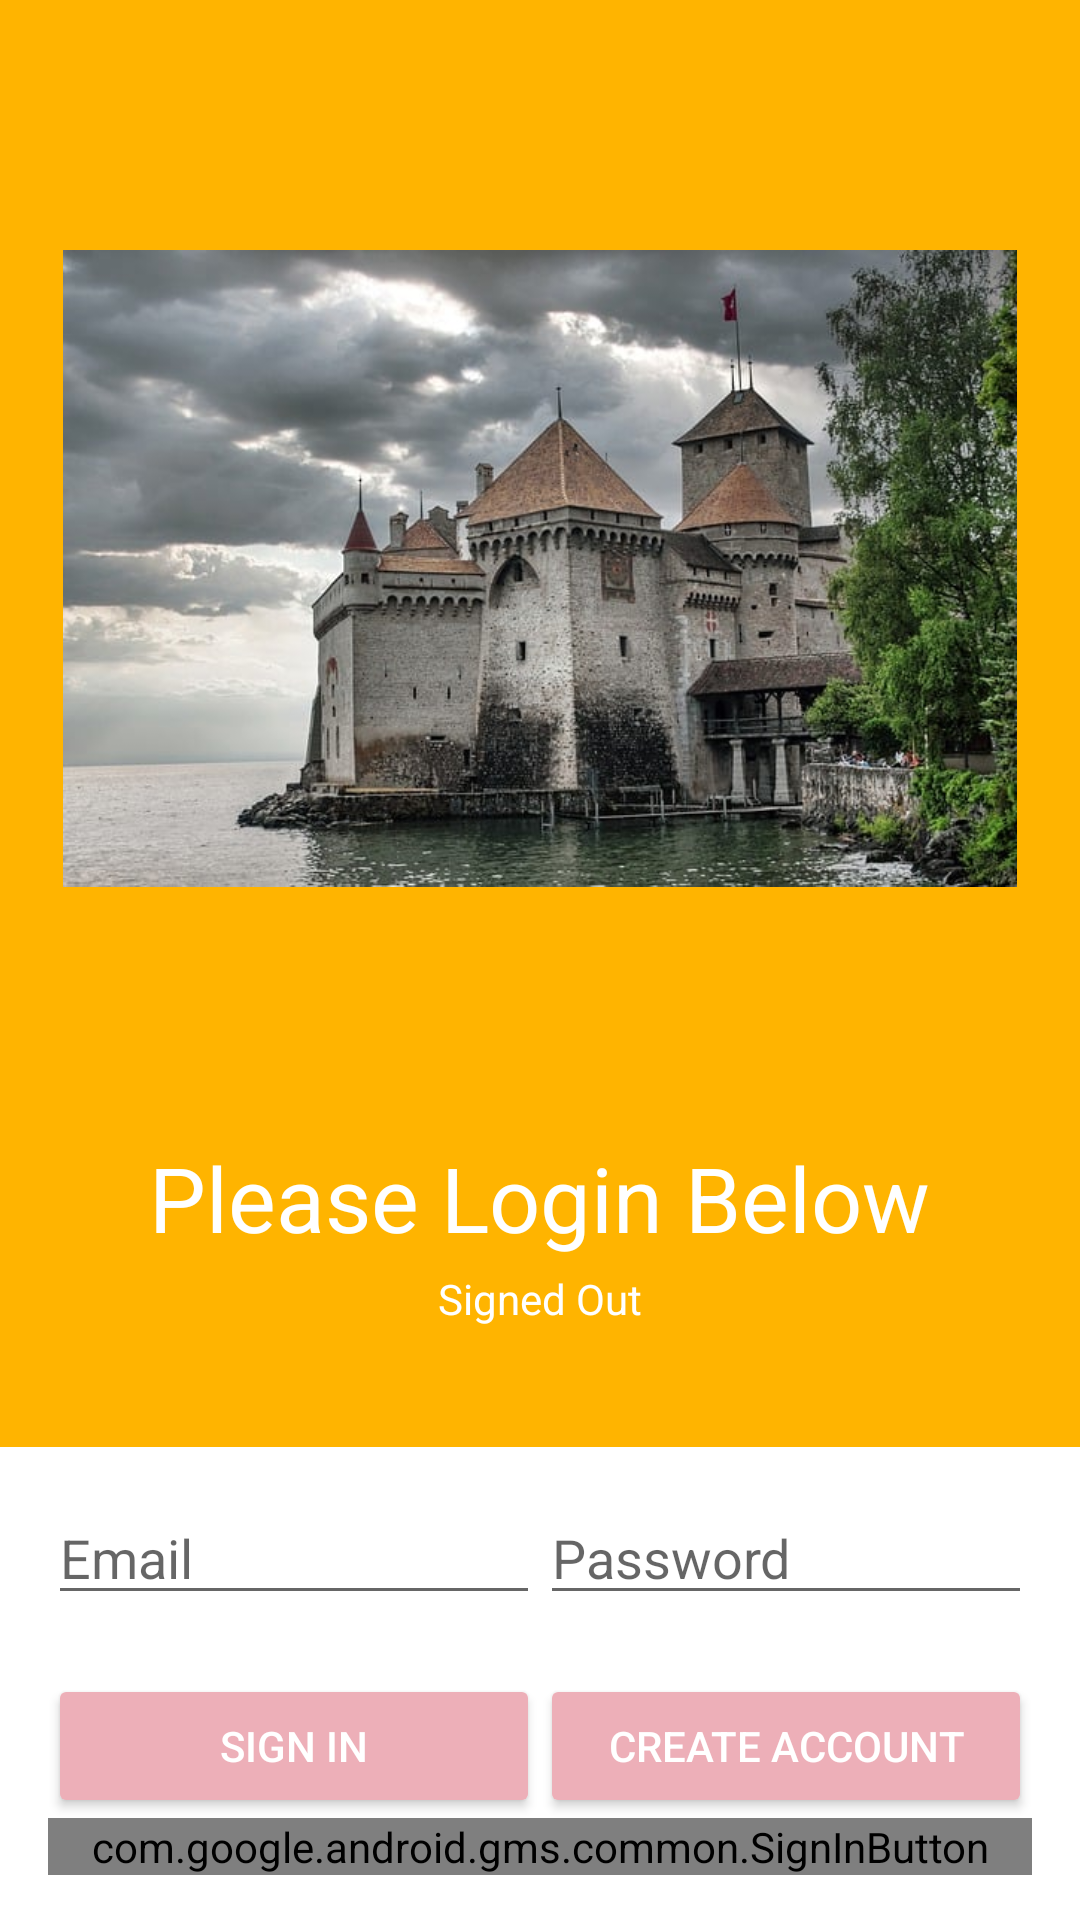

Here is an Android app screen rendered from its layout file. Give the layout XML and the strings, colors and styles it references.
<!-- AndroidManifest.xml: application theme Theme.HistoricalLandmarkDonation -->
<!-- res/layout/login.xml -->
<LinearLayout xmlns:android="http://schemas.android.com/apk/res/android"
    xmlns:tools="http://schemas.android.com/tools"
    android:id="@+id/login_layout"
    android:layout_width="match_parent"
    android:layout_height="match_parent"
    android:background="@color/grey_100"
    android:orientation="vertical"
    android:weightSum="4">


    <LinearLayout
        android:layout_width="match_parent"
        android:layout_height="10dp"
        android:layout_weight="3"
        android:gravity="center_horizontal"
        android:background="@color/color_primary"
        android:orientation="vertical">

        <ImageView
            android:id="@+id/icon"
            style="@style/ThemeOverlay.FirebaseIcon"
            android:layout_width="318dp"
            android:layout_height="379dp"
            android:contentDescription="@string/desc_firebase_lockup"
            android:src="@drawable/login_castle" />

        <TextView
            android:id="@+id/titleText"
            android:layout_width="wrap_content"
            android:layout_height="wrap_content"
            android:layout_marginBottom="@dimen/title_bottom_margin"
            android:text="@string/emailpassword_title_text"
            android:textColor="@color/colorWhite"
            android:theme="@style/ThemeOverlay.MyTitleText" />

        <TextView
            android:id="@+id/status"
            style="@style/ThemeOverlay.MyTextDetail"
            android:text="@string/signed_out"
            android:textColor="@color/colorWhite" />

        <TextView
            android:id="@+id/detail"
            style="@style/ThemeOverlay.MyTextDetail"
            tools:text="Firebase User ID: 123456789abc" />

    </LinearLayout>

    <RelativeLayout
        android:layout_width="match_parent"
        android:layout_height="0dp"
        android:layout_weight="1"
        android:background="@color/colorWhite"
        android:gravity="center_vertical">

        <LinearLayout
            android:id="@+id/emailPasswordFields"
            android:layout_width="match_parent"
            android:layout_height="61dp"
            android:orientation="horizontal"
            android:paddingLeft="16dp"
            android:paddingRight="16dp">

            <EditText
                android:id="@+id/fieldEmail"
                android:layout_width="0dp"
                android:layout_height="wrap_content"
                android:layout_weight="1"
                android:hint="@string/hint_email"
                android:inputType="textEmailAddress" />

            <EditText
                android:id="@+id/fieldPassword"
                android:layout_width="0dp"
                android:layout_height="wrap_content"
                android:layout_weight="1"
                android:hint="@string/hint_password"
                android:inputType="textPassword" />
        </LinearLayout>

        <LinearLayout
            android:id="@+id/emailPasswordButtons"
            android:layout_width="match_parent"
            android:layout_height="wrap_content"
            android:layout_below="@+id/emailPasswordFields"
            android:orientation="horizontal"
            android:paddingLeft="16dp"
            android:paddingRight="16dp">

            <Button
                android:id="@+id/emailSignInButton"
                style="@style/Widget.AppCompat.Button.Colored"
                android:layout_width="0dp"
                android:layout_height="wrap_content"
                android:layout_weight="1"
                android:text="@string/sign_in"
                android:theme="@style/ThemeOverlay.MyDarkButton" />

            <Button
                android:id="@+id/emailCreateAccountButton"
                style="@style/Widget.AppCompat.Button.Colored"
                android:layout_width="0dp"
                android:layout_height="wrap_content"
                android:layout_weight="1"
                android:text="@string/create_account"
                android:theme="@style/ThemeOverlay.MyDarkButton" />
        </LinearLayout>

        <LinearLayout
            android:layout_width="match_parent"
            android:layout_height="wrap_content"
            android:layout_below="@+id/emailPasswordButtons"
            android:orientation="horizontal"
            android:paddingLeft="16dp"
            android:paddingRight="16dp">

            <com.google.android.gms.common.SignInButton
                android:id="@+id/googleSignInButton"
                android:layout_width="0dp"
                android:layout_height="wrap_content"
                android:layout_weight="1" />
        </LinearLayout>

        <LinearLayout
            android:id="@+id/signedInButtons"
            android:layout_width="match_parent"
            android:layout_height="wrap_content"
            android:layout_centerInParent="true"
            android:orientation="horizontal"
            android:paddingLeft="16dp"
            android:paddingRight="16dp"
            android:visibility="gone"
            android:weightSum="2.0">

            <Button
                android:id="@+id/signOutButton"
                style="@style/Widget.AppCompat.Button.Colored"
                android:layout_width="0dp"
                android:layout_height="wrap_content"
                android:layout_weight="1.0"
                android:text="@string/sign_out"
                android:theme="@style/ThemeOverlay.MyDarkButton" />

            <Button
                android:id="@+id/verifyEmailButton"
                style="@style/Widget.AppCompat.Button.Colored"
                android:layout_width="0dp"
                android:layout_height="wrap_content"
                android:layout_weight="1.0"
                android:text="@string/verify_email"
                android:theme="@style/ThemeOverlay.MyDarkButton" />

        </LinearLayout>

    </RelativeLayout>

</LinearLayout>
<!-- resources referenced by this layout -->
<resources>
  <color name="colorWhite">#FFFFFF</color>
  <color name="color_primary">#FFB400</color>
  <color name="grey_100">#2196F3</color>
  <!-- drawable login_castle: png bitmap (drawable, 65920 bytes) -->
  <string name="create_account">Create Account</string>
  <string name="desc_firebase_lockup">Firebase logo and name</string>
  <string name="emailpassword_title_text">Please Login Below</string>
  <string name="hint_email">Email</string>
  <string name="hint_password">Password</string>
  <string name="sign_in">Sign In</string>
  <string name="sign_out">Sign Out</string>
  <string name="signed_out">Signed Out</string>
  <string name="verify_email">Verify Email</string>
  <style name="ThemeOverlay.FirebaseIcon" parent="Theme.HistoricalLandmarkDonation">
          <item name="android:layout_marginTop">@dimen/icon_top_margin</item>
          <item name="android:layout_marginBottom">@dimen/icon_bottom_margin</item>
      </style>
  <style name="ThemeOverlay.MyDarkButton" parent="ThemeOverlay.AppCompat.Dark">
          <item name="colorButtonNormal">@color/grey_500</item>
          <item name="colorAccent">@color/colorAccent</item>
          <item name="android:layout_marginRight">4dp</item>
          <item name="android:layout_marginLeft">4dp</item>
          <item name="android:textColor">@android:color/white</item>
      </style>
  <style name="ThemeOverlay.MyTextDetail" parent="Theme.HistoricalLandmarkDonation">
          <item name="android:layout_width">wrap_content</item>
          <item name="android:layout_height">wrap_content</item>
          <item name="android:fadeScrollbars">true</item>
          <item name="android:gravity">center</item>
          <item name="android:maxLines">5</item>
          <item name="android:padding">4dp</item>
          <item name="android:scrollbars">vertical</item>
          <item name="android:textSize">14sp</item>
      </style>
  <style name="ThemeOverlay.MyTitleText" parent="Theme.HistoricalLandmarkDonation">
          <item name="android:gravity">center</item>
          <item name="android:textSize">30sp</item>
      </style>
  <style name="Theme.HistoricalLandmarkDonation" parent="Theme.MaterialComponents.DayNight.NoActionBar">
          
          <item name="colorPrimary">@color/color_primary</item>
          <item name="colorPrimaryVariant">@color/color_secondary</item>
          <item name="colorOnPrimary">@color/white</item>
          
          <item name="colorSecondary">@color/color_secondary</item>
          <item name="colorOnSecondary">@color/black</item>
          
          <item name="android:statusBarColor" tools:targetApi="l">?attr/colorPrimaryVariant</item>
          
      </style>
  <color name="grey_500">#9E9E9E</color>
  <color name="colorAccent">#EDAFB8</color>
  <color name="color_secondary">#8895AA</color>
  <color name="white">#FFFFFFFF</color>
  <color name="black">#FF000000</color>
</resources>
